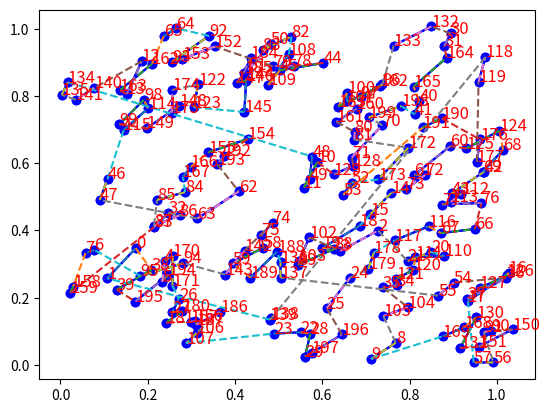

Source code (Python):
#%%
import numpy as np
from scipy.optimize import linear_sum_assignment
import matplotlib.pyplot as plt
from random import random
def euclidean_distance(p1, p2):
    return np.linalg.norm(np.array(p1) - np.array(p2))
#%%
# List of line segments [(A, B), ...]
def get_line_seg():
    x,y = random(), random()
    dx, dy = random(), random()
    return ((x, y), (x+dx*0.1, y+dy*0.1))
line_segments = [get_line_seg() for _ in range(100)]


#%%
# Build cost matrix
n = len(line_segments)
cost_matrix = np.zeros((2*n, 2*n))
for i, (A1, B1) in enumerate(line_segments):
    a1_idx = 2*i
    b1_idx = 2*i + 1

    #no self connection = inf cost
    cost_matrix[a1_idx, a1_idx] = np.inf
    cost_matrix[b1_idx, b1_idx] = np.inf

    # cost_matrix[a1_idx, b1_idx] = 0
    # cost_matrix[b1_idx, a1_idx] = 0

    for j, (A2, B2) in enumerate(line_segments):
        a2_idx = 2*j
        b2_idx = 2*j + 1

        pt_idxs, pts = [a1_idx, b1_idx, a2_idx, b2_idx], [A1, B1, A2, B2]

        for src_idx, src_pt in zip(pt_idxs, pts):
            for dst_idx, dst_pt in zip(pt_idxs, pts):
                cost =  euclidean_distance(src_pt, dst_pt)
                if src_idx //2 == dst_idx // 2 and src_idx != dst_idx:
                    cost = 0
                if src_idx == dst_idx:
                    continue
                cost_matrix[src_idx, dst_idx] = cost

#%%
# Solve the TSP (Hungarian Algorithm for Assignment Problem as a simplification)
row_ind, col_ind = linear_sum_assignment(cost_matrix)
optimal_order = col_ind

print("Optimal Drawing Order:", optimal_order)
#%%
# Plot line segments
for A, B in line_segments:
    plt.plot([A[0], B[0]], [A[1], B[1]], 'bo-')
    
# Plot optimal order
for i, j in enumerate(optimal_order):
    line_segment_idx = j//2
    sub_field = j%2
    A = line_segments[line_segment_idx][sub_field]

    plt.text(A[0], A[1], str(i), fontsize=12, color='red')
# %%
import numpy as np
import matplotlib.pyplot as plt

# Generate random coordinates for cities
# np.random.seed(42)
# num_cities = 10
# cities = np.random.rand(num_cities, 2) * 100  # Random points in a 100x100 grid

# # Calculate distance matrix
# def distance_matrix(cities):
#     n = len(cities)
#     dist_matrix = np.zeros((n, n))
#     for i in range(n):
#         for j in range(n):
#             dist_matrix[i, j] = np.linalg.norm(cities[i] - cities[j])
#     return dist_matrix

# Nearest Neighbor TSP Solver
def tsp_nearest_neighbor(dist_matrix):
    assert dist_matrix.shape[0] == dist_matrix.shape[1], "Distance matrix must be square"
    n = dist_matrix.shape[0]
    visited = [False] * n
    tour = [0]  # Start from the first city
    visited[0] = True
    total_distance = 0

    for _ in range(n - 1):
        current_city = tour[-1]
        next_city = np.argmin(
            [dist_matrix[current_city, j] if not visited[j] else np.inf for j in range(n)]
        )
        tour.append(next_city)
        total_distance += dist_matrix[current_city, next_city]
        visited[next_city] = True

    # Return to start city
    total_distance += dist_matrix[tour[-1], tour[0]]
    tour.append(0)

    return tour, total_distance

# Solve TSP
tour, total_distance = tsp_nearest_neighbor(cost_matrix)

# Print Results
print("Tour:", tour)
print("Total Distance:", total_distance)

for A, B in line_segments:
    plt.plot([A[0], B[0]], [A[1], B[1]], 'bo-')
    
# Plot optimal order
tour = [int(d) for d in tour]

for i, (j1, j2) in enumerate(zip(tour[:-1], tour[1:])):
    line_segment_idx1 = j1//2
    sub_field1 = j1%2

    line_segment_idx2 = j2//2
    sub_field2 = j2%2
    A = line_segments[line_segment_idx1][sub_field1]
    B = line_segments[line_segment_idx2][sub_field2]

    # plt.text(A[0], A[1], str(i), fontsize=12, color='red')
    plt.plot([A[0], B[0]], [A[1], B[1]], linestyle="dashed")


# %%
